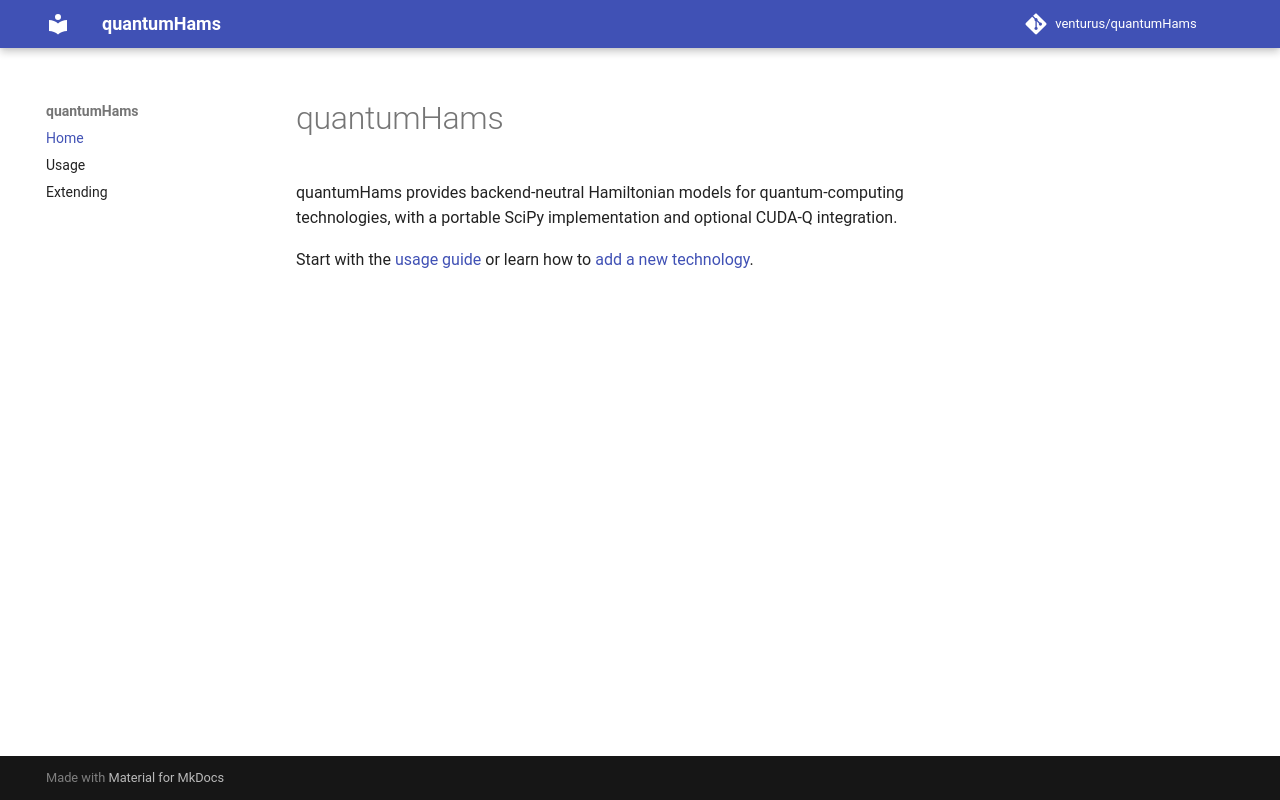

repository: venturusbr/quantumHams · page: index.html · generator: mkdocs

# quantumHams

quantumHams provides backend-neutral Hamiltonian models for quantum-computing technologies, with a portable SciPy implementation and optional CUDA-Q integration.

Start with the [usage guide](usage.md) or learn how to [add a new technology](extending.md).
